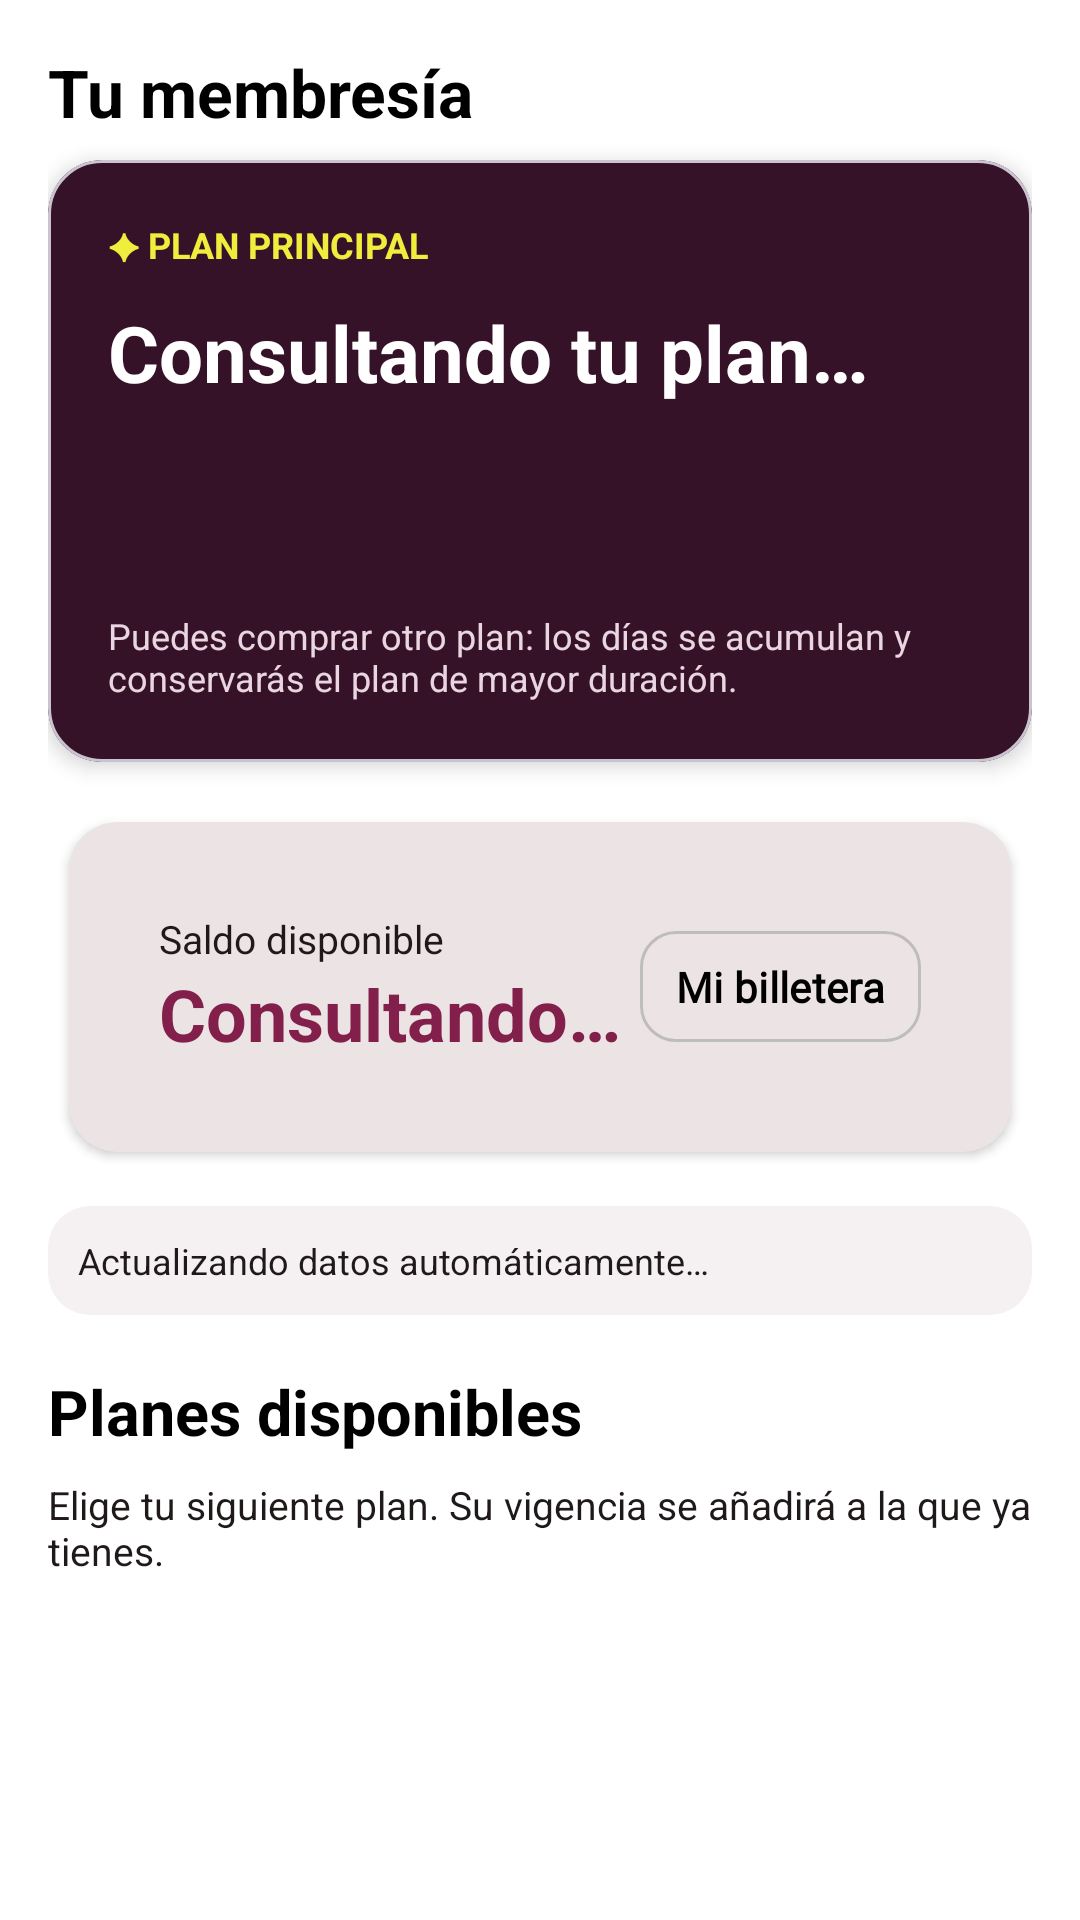

The Android layout XML behind this screen, and the referenced resources:
<!-- AndroidManifest.xml: application theme Theme.Gym360 -->
<!-- res/layout/fragment_client_memberships.xml -->
<?xml version="1.0" encoding="utf-8"?>
<ScrollView xmlns:android="http://schemas.android.com/apk/res/android"
    xmlns:app="http://schemas.android.com/apk/res-auto"
    android:layout_width="match_parent" android:layout_height="match_parent"
    android:fillViewport="true" android:background="@color/app_background">
    <LinearLayout
        android:layout_width="match_parent"
        android:layout_height="wrap_content"
        android:orientation="vertical"
        android:padding="16dp">

        <TextView
            android:layout_width="match_parent"
            android:layout_height="wrap_content"
            android:text="Tu membresía"
            android:textSize="22sp"
            android:textStyle="bold"
            android:textColor="@color/text_primary"
            android:layout_marginBottom="8dp" />

        <com.google.android.material.card.MaterialCardView
            android:layout_width="match_parent"
            android:layout_height="wrap_content"
            app:cardCornerRadius="18dp"
            app:cardElevation="4dp"
            app:cardBackgroundColor="#351227"
            android:layout_marginBottom="12dp">

            <LinearLayout android:layout_width="match_parent"
                android:layout_height="wrap_content"
                android:padding="20dp"
                android:orientation="vertical">

                <TextView
                    android:id="@+id/tvCurrentPlanBadge"
                    android:layout_width="wrap_content"
                    android:layout_height="wrap_content"
                    android:text="✦ PLAN PRINCIPAL"
                    android:textColor="@color/gym_yellow"
                    android:textStyle="bold"
                    android:textSize="12sp"/>

                <TextView
                    android:id="@+id/tvCurrentMembership"
                    android:layout_width="match_parent"
                    android:layout_height="wrap_content"
                    android:layout_marginTop="10dp"
                    android:text="Consultando tu plan…"
                    android:textColor="@android:color/white"
                    android:textStyle="bold"
                    android:textSize="26sp" />

                <TextView
                    android:id="@+id/tvCurrentDays"
                    android:layout_width="match_parent"
                    android:layout_height="wrap_content"
                    android:text=""
                    android:layout_marginTop="4dp"
                    android:textColor="@color/gym_yellow"
                    android:textSize="20sp"
                    android:textStyle="bold" />

                <TextView
                    android:id="@+id/tvCurrentExpiry"
                    android:layout_width="match_parent"
                    android:layout_height="wrap_content"
                    android:text=""
                    android:layout_marginTop="6dp"
                    android:textColor="@android:color/white"
                    android:textSize="13sp"/>

                <TextView
                    android:layout_width="match_parent"
                    android:layout_height="wrap_content"
                    android:text="Puedes comprar otro plan: los días se acumulan y conservarás el plan de mayor duración."
                    android:layout_marginTop="14dp"
                    android:textColor="#E9D6E0"
                    android:textSize="12sp" />
            </LinearLayout>
        </com.google.android.material.card.MaterialCardView>

        <com.google.android.material.card.MaterialCardView
            style="@style/GymCard"
            android:layout_width="match_parent"
            android:layout_height="wrap_content"
            android:layout_marginBottom="10dp">

            <LinearLayout
                android:layout_width="match_parent"
                android:layout_height="wrap_content"
                android:padding="14dp"
                android:orientation="horizontal"
                android:gravity="center_vertical">

                <LinearLayout
                    android:layout_width="0dp"
                    android:layout_height="wrap_content"
                    android:layout_weight="1"
                    android:orientation="vertical">

                    <TextView
                        android:layout_width="wrap_content"
                        android:layout_height="wrap_content"
                        android:text="Saldo disponible"
                        android:textColor="@color/text_secondary"
                        android:textSize="13sp" />

                    <TextView
                        android:id="@+id/tvClientWalletBalance"
                        android:layout_width="wrap_content"
                        android:layout_height="wrap_content"
                        android:text="Consultando…"
                        android:textColor="@color/gym_pink"
                        android:textSize="24sp"
                        android:textStyle="bold" />

                </LinearLayout>
                <com.google.android.material.button.MaterialButton
                    android:id="@+id/btnViewWallet" style="@style/GymButton.Secondary"
                    android:layout_width="wrap_content"
                    android:layout_height="wrap_content"
                    android:text="Mi billetera" />
            </LinearLayout>
        </com.google.android.material.card.MaterialCardView>

        <TextView
            android:id="@+id/tvClientSyncStatus"
            android:layout_width="match_parent"
            android:layout_height="wrap_content"
            android:padding="10dp"
            android:layout_marginBottom="18dp"
            android:text="Actualizando datos automáticamente…"
            android:textSize="12sp"
            android:textColor="@color/text_secondary"
            android:background="@drawable/bg_gym_plan_card" />

        <TextView android:layout_width="match_parent"
            android:layout_height="wrap_content"
            android:text="Planes disponibles"
            android:textColor="@color/text_primary"
            android:textSize="21sp"
            android:textStyle="bold"
            android:layout_marginBottom="8dp" />

        <TextView
            android:layout_width="match_parent"
            android:layout_height="wrap_content"
            android:text="Elige tu siguiente plan. Su vigencia se añadirá a la que ya tienes."
            android:textColor="@color/text_secondary"
            android:textSize="13sp"
            android:layout_marginBottom="12dp" />

        <LinearLayout
            android:id="@+id/llAvailableMemberships"
            android:layout_width="match_parent"
            android:layout_height="wrap_content"
            android:orientation="vertical" />
    </LinearLayout>
</ScrollView>
<!-- resources referenced by this layout -->
<resources>
  <color name="app_background">#FFFFFF</color>
  <color name="gym_pink">#82204b</color>
  <color name="gym_yellow">#f0ee3d</color>
  <color name="text_primary">@color/black</color>
  <color name="text_secondary">#1F1919</color>
  <!-- drawable bg_gym_plan_card (drawable) -->
  <?xml version="1.0" encoding="utf-8"?>
  <shape xmlns:android="http://schemas.android.com/apk/res/android" android:shape="rectangle">
      <solid android:color="#F5F1F3"/>
      <corners android:radius="14dp"/>
  </shape>
  <style name="GymButton.Secondary" parent="Widget.Material3.Button.OutlinedButton">
          <item name="strokeColor">#BDBDBD</item>
          <item name="android:textColor">@color/text_primary</item>
          <item name="cornerRadius">12dp</item>
  
          <item name="android:minWidth">0dp</item>
          <item name="android:minHeight">0dp</item>
          <item name="android:insetTop">0dp</item>
          <item name="android:insetBottom">0dp</item>
  
          <item name="android:paddingHorizontal">12dp</item>
          <item name="android:paddingVertical">9dp</item>
  
          <item name="android:fontFamily">@font/main_font</item>
          <item name="android:textStyle">bold</item>
          <item name="android:textSize">14sp</item>
      </style>
  <style name="GymCard" parent="Widget.Material3.CardView.Elevated">
          <item name="cardBackgroundColor">@color/app_surface</item>
          <item name="cardCornerRadius">16dp</item>
  
          
          <item name="contentPadding">16dp</item>
  
          
          <item name="cardUseCompatPadding">true</item>
          <item name="cardElevation">2dp</item>
  
          
          <item name="strokeWidth">0dp</item>
      </style>
  <style name="Theme.Gym360" parent="Base.Theme.Gym360" />
  <color name="black">#FF000000</color>
  <color name="app_surface">#F3F3F3</color>
  <style name="Base.Theme.Gym360" parent="Theme.Material3.DayNight.NoActionBar">
          
          <item name="colorPrimary">@color/primary_color</item>
          
          <item name="android:windowBackground">@color/app_background</item>
          
          <item name="colorSurface">@color/app_surface</item>
          
          <item name="android:statusBarColor">@color/app_background</item>
          <item name="android:windowLightStatusBar">true</item> 
      </style>
  <color name="primary_color">@color/gym_red</color>
  <color name="gym_red">#871522</color>
</resources>
